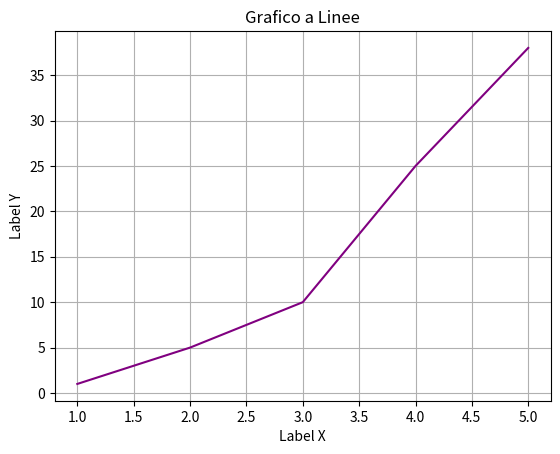

This chart was generated by the following Python code:
# pip install matplotlib #

import matplotlib.pyplot as plt

x = [1,2,3,4,5]
y = [1,5,10,25,38]

plt.plot(x, y, color="purple")
plt.title("Grafico a Linee")
plt.xlabel("Label X")
plt.ylabel("Label Y")
plt.grid(visible=True, which="both", axis="both")
plt.show()
